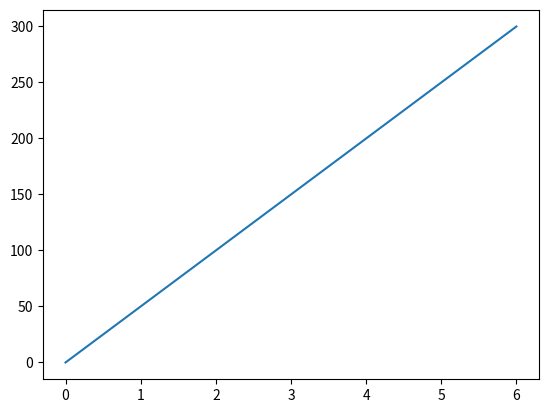

The matplotlib source for this figure:
import matplotlib.pyplot as plt
import numpy as np

xpoints = np.array([0,6])
ypoints = np.array([0,300])

plt.plot(xpoints, ypoints)
plt.show()